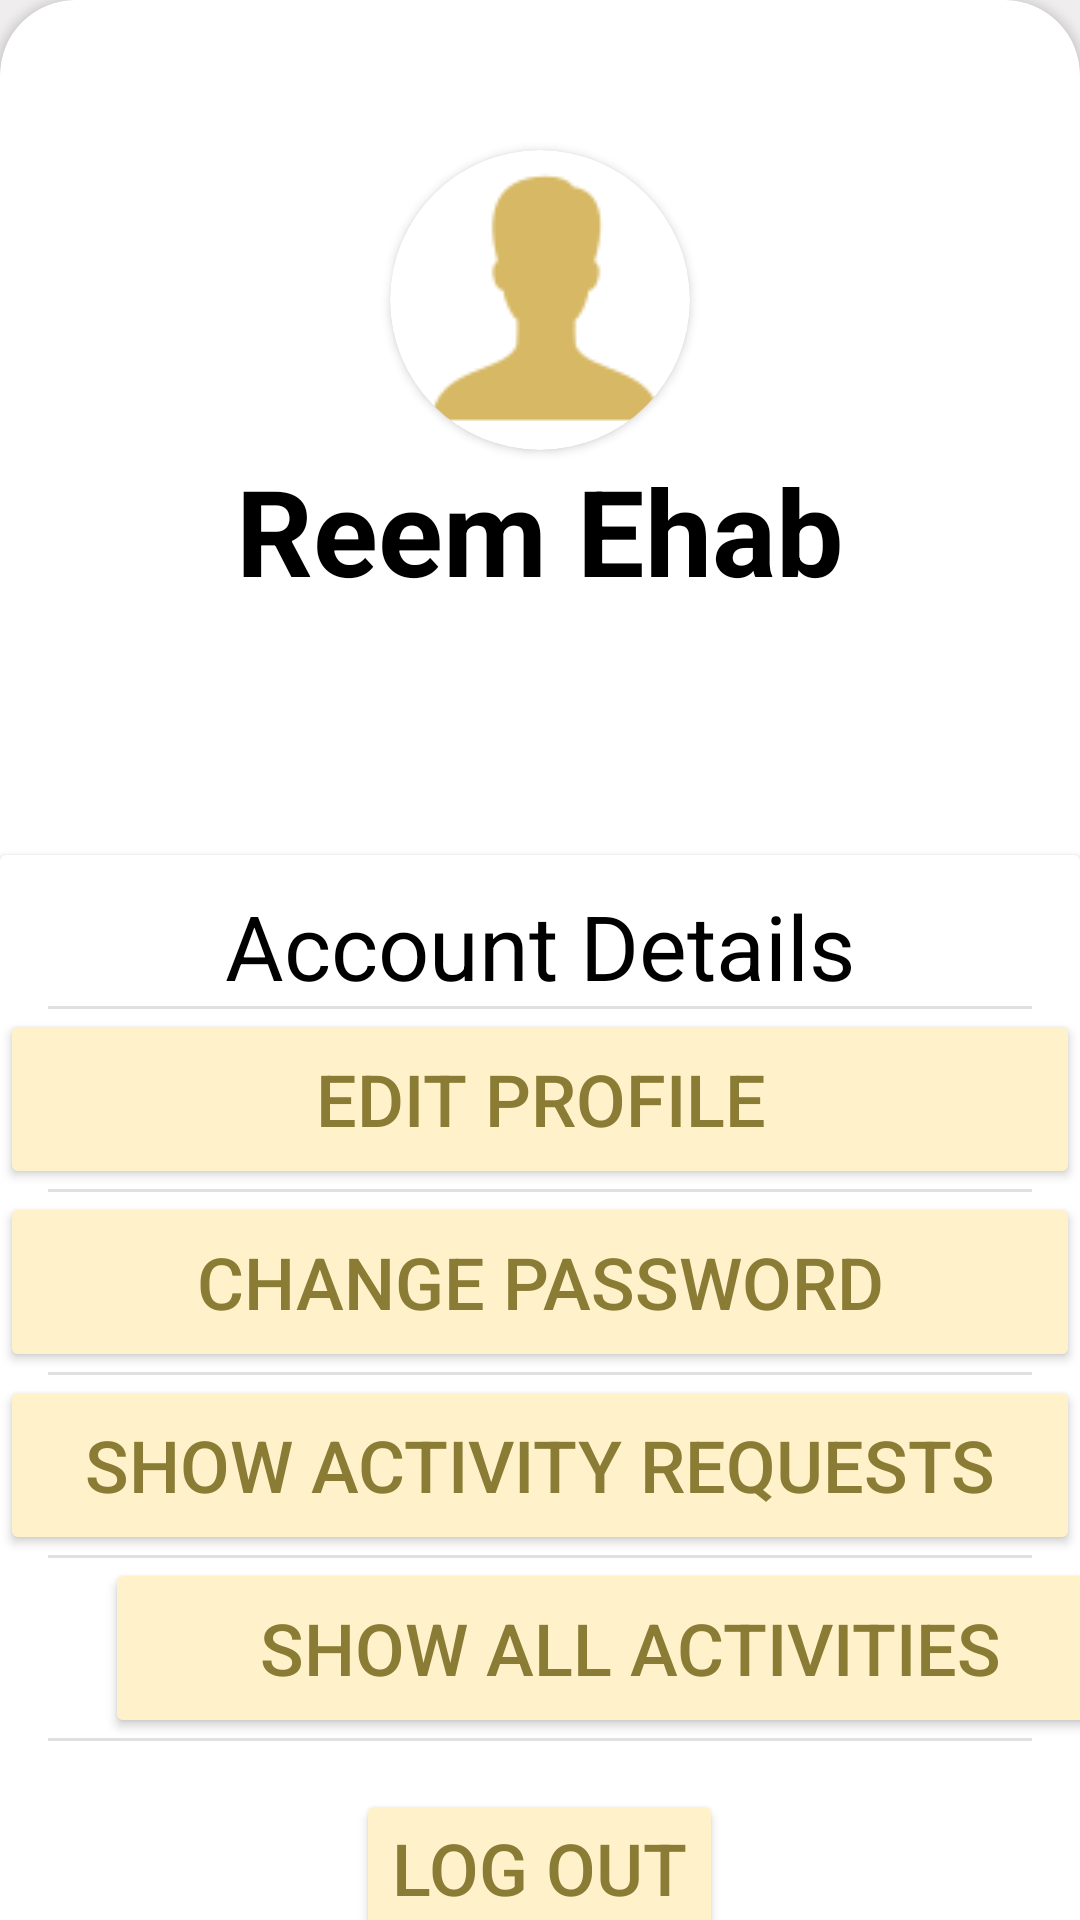

Reconstruct the res/layout file that produces this screen, plus the resources it refers to.
<!-- AndroidManifest.xml: application theme Theme.Tripto -->
<!-- res/layout/activity_profile_admin.xml -->
<?xml version="1.0" encoding="utf-8"?>
<FrameLayout xmlns:android="http://schemas.android.com/apk/res/android"
    xmlns:app="http://schemas.android.com/apk/res-auto"
    xmlns:tools="http://schemas.android.com/tools"
    android:layout_width="match_parent"
    android:layout_height="match_parent"
    android:background="@color/light_grey"
    tools:context=".activities.ProfileAdminActivity">

    <LinearLayout
        android:layout_width="match_parent"
        android:layout_height="match_parent"
        android:orientation="vertical"
        app:cardCornerRadius="25dp">

        <androidx.cardview.widget.CardView
            android:layout_width="match_parent"
            android:layout_height="350dp"
            android:elevation="10dp"
            app:cardCornerRadius="25dp">

            <ImageView
                android:id="@+id/imageView2"
                android:layout_width="match_parent"
                android:layout_height="match_parent"
                android:scaleType="fitXY"
                android:src="@drawable/bg" />

            <LinearLayout
                android:layout_width="match_parent"
                android:layout_height="match_parent"
                android:orientation="vertical">

                <androidx.cardview.widget.CardView
                    android:layout_width="wrap_content"
                    android:layout_height="wrap_content"
                    app:cardCornerRadius="85dp"
                    android:layout_gravity="center"
                    android:layout_marginTop="50dp">

                    <ImageView
                        android:id="@+id/profileImageView"
                        android:layout_width="match_parent"
                        android:layout_height="match_parent"
                        android:src="@drawable/profile" />
                </androidx.cardview.widget.CardView>


                <TextView
                    android:id="@+id/textView2"
                    android:layout_width="wrap_content"
                    android:layout_height="wrap_content"
                    android:layout_gravity="center"
                    android:text="Reem Ehab"
                    android:textColor="@color/black"
                    android:textSize="40dp"
                    android:textStyle="bold" />

            </LinearLayout>

        </androidx.cardview.widget.CardView>

    </LinearLayout>

    <androidx.cardview.widget.CardView
        android:layout_width="match_parent"
        android:layout_height="430dp"
        android:layout_gravity="center"
        android:layout_marginTop="180dp"

        >

        <LinearLayout
            android:layout_width="match_parent"
            android:layout_height="match_parent"
            android:layout_marginTop="10dp"
            android:orientation="vertical">

            <TextView
                android:layout_width="match_parent"
                android:layout_height="wrap_content"
                android:text="Account Details"
                android:textColor="@color/black"
                android:textSize="30dp"
                android:gravity="center_horizontal"
                />

            <com.google.android.material.divider.MaterialDivider
                android:layout_width="match_parent"
                android:layout_height="wrap_content"
                app:dividerInsetEnd="16dp"
                app:dividerInsetStart="16dp" />

            <Button
                android:id="@+id/edit_profile"
                android:layout_width="match_parent"
                android:layout_height="60dp"
                android:backgroundTint="@color/background_color"
                android:text="edit profile"
                android:textColor="@color/font_color"
                android:textSize="24sp"
                app:cornerRadius="16dp"/>

            <com.google.android.material.divider.MaterialDivider
                android:layout_width="match_parent"
                android:layout_height="wrap_content"
                app:dividerInsetEnd="16dp"
                app:dividerInsetStart="16dp" />
            <Button
                android:id="@+id/changePass"
                android:layout_width="match_parent"
                android:layout_height="60dp"
                android:backgroundTint="@color/background_color"
                android:text="Change Password"
                android:textColor="@color/font_color"
                android:textSize="24sp"
                app:cornerRadius="16dp"/>

            <com.google.android.material.divider.MaterialDivider
                android:layout_width="match_parent"
                android:layout_height="wrap_content"
                app:dividerInsetEnd="16dp"
                app:dividerInsetStart="16dp" />

            <Button
                android:id="@+id/show_activity_requests"
                android:layout_width="match_parent"
                android:layout_height="60dp"
                android:backgroundTint="@color/background_color"
                android:text="Show Activity Requests"
                android:textColor="@color/font_color"
                android:textSize="24sp"
                app:cornerRadius="16dp"/>

            <com.google.android.material.divider.MaterialDivider
                android:layout_width="match_parent"
                android:layout_height="wrap_content"
                app:dividerInsetEnd="16dp"
                app:dividerInsetStart="16dp" />

            <Button
                android:id="@+id/show_all_activities"
                android:layout_width="350dp"
                android:layout_height="60dp"
                android:layout_marginLeft="35dp"
                app:cornerRadius="16dp"
                android:backgroundTint="@color/background_color"
                android:text="Show All Activities"
                android:textColor="@color/font_color"
                android:textSize="24sp"
                 />

            <com.google.android.material.divider.MaterialDivider
                android:layout_width="match_parent"
                android:layout_height="wrap_content"
                app:dividerInsetEnd="16dp"
                app:dividerInsetStart="16dp" />

            <Button
                android:layout_marginTop="16dp"
                android:id="@+id/logout"
                android:layout_width="wrap_content"
                android:layout_height="wrap_content"
                android:text="Log Out"
                android:backgroundTint="@color/background_color"
                android:layout_gravity="center_horizontal"
                android:textColor="@color/font_color"
                android:textSize="24sp"
                app:cornerRadius="16dp"/>

        </LinearLayout>
    </androidx.cardview.widget.CardView>

</FrameLayout>
<!-- resources referenced by this layout -->
<resources>
  <color name="background_color">#FFF2CA</color>
  <color name="black">#FF000000</color>
  <color name="font_color">#8A7C35</color>
  <color name="light_grey">#EFEDED</color>
  <!-- drawable profile: png bitmap (drawable, 1393 bytes) -->
  <style name="Theme.Tripto" parent="Theme.MaterialComponents.DayNight.NoActionBar">
          
          <item name="colorPrimary">@color/primary_color</item>
          <item name="colorPrimaryVariant">@color/primary_color</item>
          <item name="colorOnPrimary">@color/white</item>
          
          <item name="colorSecondary">@color/teal_200</item>
          <item name="colorSecondaryVariant">@color/teal_700</item>
          <item name="colorOnSecondary">@color/black</item>
          
          <item name="android:statusBarColor">?attr/colorPrimaryVariant</item>
      </style>
  <color name="primary_color">#D7B965</color>
  <color name="white">#FFFFFFFF</color>
  <color name="teal_200">#FF03DAC5</color>
  <color name="teal_700">#FF018786</color>
</resources>
